Run: headless pygame with SDL's dummy video driver; simulated clock (each Clock.tick advances the game by its frame time, no real sleeping); random seed 0; keys injected as events and as key.get_pressed() state; no mouse input.
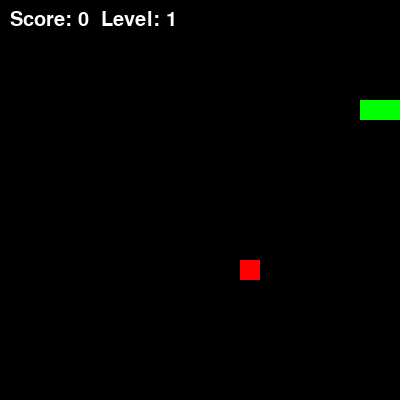
Frame 1 of 1 · flips 1–60 · no input (game ended)

The pygame program that drew these frames:

import pygame
import random

# Initialize Pygame
pygame.init()

# Window settings
WIDTH, HEIGHT = 400, 400
GRID_SIZE = 20  # Size of each snake segment
screen = pygame.display.set_mode((WIDTH, HEIGHT))
pygame.display.set_caption("Snake Game with Levels")

# Colors
WHITE = (255, 255, 255)
GREEN = (0, 255, 0)
RED = (255, 0, 0)
BLACK = (0, 0, 0)

# Snake settings
snake = [(100, 100), (80, 100), (60, 100)]
direction = (GRID_SIZE, 0)  # Moving right
speed = 10  # Initial speed
score = 0
level = 1

# Function to generate food at a valid position
def generate_food():
    while True:
        food_x = random.randint(0, (WIDTH - GRID_SIZE) // GRID_SIZE) * GRID_SIZE
        food_y = random.randint(0, (HEIGHT - GRID_SIZE) // GRID_SIZE) * GRID_SIZE
        if (food_x, food_y) not in snake:  # Ensure food is not on the snake
            return food_x, food_y

food = generate_food()

# Font for score display
font = pygame.font.Font(None, 30)

# Main game loop
running = True
while running:
    pygame.time.delay(100 - speed * 2)  # Adjust speed
    screen.fill(BLACK)  # Clear screen

    # Event handling
    for event in pygame.event.get():
        if event.type == pygame.QUIT:
            running = False

    # Snake movement
    keys = pygame.key.get_pressed()
    if keys[pygame.K_LEFT] and direction != (GRID_SIZE, 0):
        direction = (-GRID_SIZE, 0)
    if keys[pygame.K_RIGHT] and direction != (-GRID_SIZE, 0):
        direction = (GRID_SIZE, 0)
    if keys[pygame.K_UP] and direction != (0, GRID_SIZE):
        direction = (0, -GRID_SIZE)
    if keys[pygame.K_DOWN] and direction != (0, -GRID_SIZE):
        direction = (0, GRID_SIZE)

    # Update snake position
    new_head = (snake[0][0] + direction[0], snake[0][1] + direction[1])

    # Check for collisions (walls or self)
    if new_head in snake or not (0 <= new_head[0] < WIDTH and 0 <= new_head[1] < HEIGHT):
        running = False

    snake.insert(0, new_head)  # Add new head

    # Check if the snake eats the food
    if new_head == food:
        score += 1
        food = generate_food()
        if score % 3 == 0:  # Increase level every 3 food items
            level += 1
            speed += 2  # Increase speed
    else:
        snake.pop()  # Remove tail if no food is eaten

    # Draw food
    pygame.draw.rect(screen, RED, (*food, GRID_SIZE, GRID_SIZE))

    # Draw snake
    for segment in snake:
        pygame.draw.rect(screen, GREEN, (*segment, GRID_SIZE, GRID_SIZE))

    # Display score and level
    score_text = font.render(f"Score: {score}  Level: {level}", True, WHITE)
    screen.blit(score_text, (10, 10))

    pygame.display.update()

pygame.quit()
